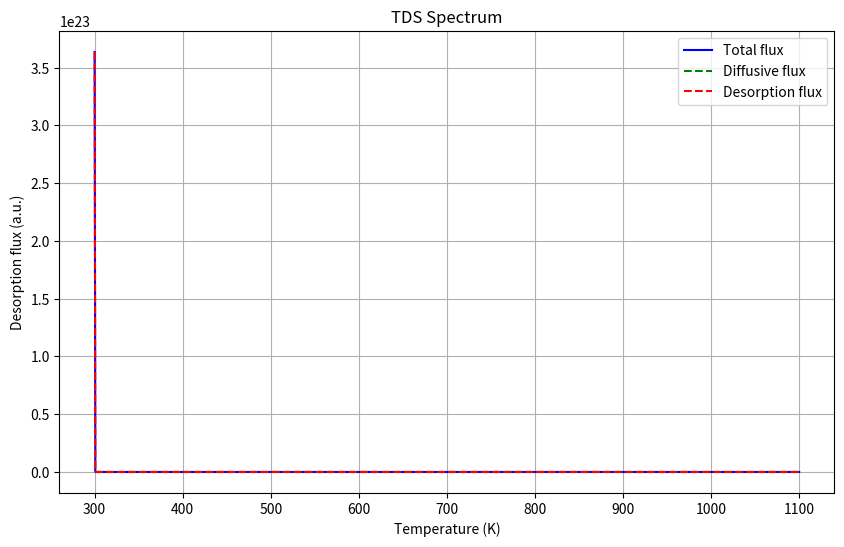
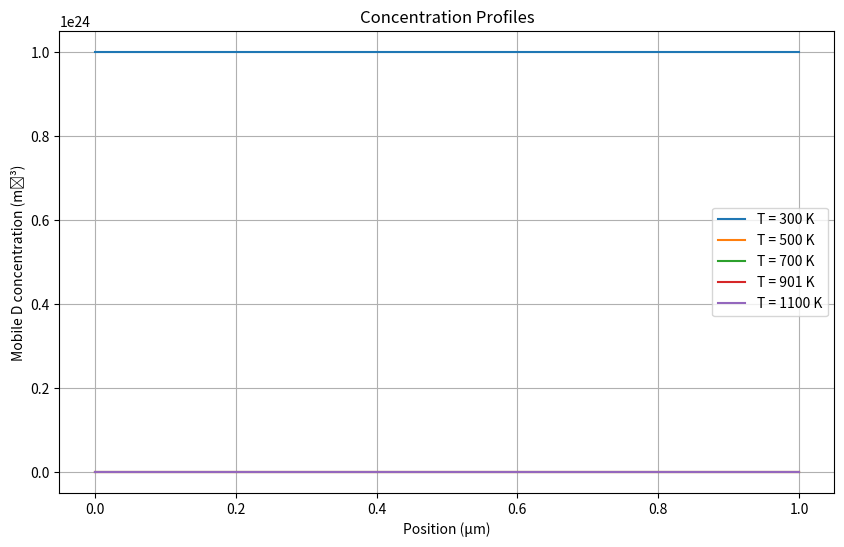

Reproduce these figures in Python, in order.
import numpy as np
from scipy.integrate import odeint
import matplotlib.pyplot as plt


class TDSModel:
    def __init__(self,
                 L=1e-6,  # Sample thickness (m)
                 nx=100,  # Number of spatial points
                 D0=1e-6,  # Pre-exponential factor (m²/s)
                 Ed=0.5,  # Diffusion activation energy (eV)
                 Etrap=0.1,  # Trapping energy (eV)
                 c0=1e24,  # Initial concentration (atoms/m³)
                 ntrap=1e24,  # Trap density (traps/m³)
                 beta=0.3,  # Heating rate (K/s)
                 T0=300,  # Initial temperature (K)
                 Tmax=1100,  # Maximum temperature (K)
                 k_d0=1e13,  # Pre-exponential factor for desorption (s⁻¹)
                 Ed_des=0.8):  # Desorption activation energy (eV)

        self.L = L
        self.nx = nx
        self.dx = L / (nx - 1)
        self.x = np.linspace(0, L, nx)

        self.D0 = D0
        self.Ed = Ed
        self.Etrap = Etrap
        self.c0 = c0
        self.ntrap = ntrap
        self.beta = beta
        self.T0 = T0
        self.Tmax = Tmax
        self.k_d0 = k_d0
        self.Ed_des = Ed_des

        self.kB = 8.617333262e-5  # Boltzmann constant (eV/K)

    def D(self, T):
        """Temperature-dependent diffusion coefficient"""
        return self.D0 * np.exp(-self.Ed / (self.kB * T))

    def k_d(self, T):
        """Temperature-dependent first-order desorption rate"""
        return self.k_d0 * np.exp(-self.Ed_des / (self.kB * T))

    def p(self, T):
        """Trapping rate"""
        return 1e13  # Typical attempt frequency (s⁻¹)

    def q(self, T):
        """Detrapping rate"""
        return self.p(T) * np.exp(-self.Etrap / (self.kB * T))

    def dCdt(self, C, t):
        """System of ODEs for diffusion and trapping"""
        T = self.T0 + self.beta * t
        if T > self.Tmax:
            return np.zeros_like(C)

        # Split C into mobile and trapped concentrations
        Cm = C[:self.nx]  # Mobile deuterium
        Ct = C[self.nx:]  # Trapped deuterium

        dCmdt = np.zeros(self.nx)
        dCtdt = np.zeros(self.nx)

        # Diffusion term (second order central difference)
        D = self.D(T)
        for i in range(1, self.nx - 1):
            dCmdt[i] = D * (Cm[i + 1] - 2 * Cm[i] + Cm[i - 1]) / (self.dx ** 2)

        # First-order desorption boundary condition at surface
        k_des = self.k_d(T)
        dCmdt[0] = -k_des * Cm[0]

        # No-flux boundary condition at back surface
        dCmdt[-1] = 0

        # Trapping-detrapping terms
        p = self.p(T)
        q = self.q(T)
        for i in range(self.nx):
            theta = Ct[i] / self.ntrap
            if theta > 1.0: theta = 1.0  # Ensure occupancy ≤ 1
            dCtdt[i] = p * (1 - theta) * Cm[i] - q * theta
            dCmdt[i] -= dCtdt[i]

        return np.concatenate([dCmdt, dCtdt])

    def simulate(self):
        """Run the TDS simulation"""
        # Time grid
        tmax = (self.Tmax - self.T0) / self.beta
        self.t = np.linspace(0, tmax, 1000)

        # Initial conditions
        C0 = np.zeros(2 * self.nx)
        C0[:self.nx] = self.c0  # Initial mobile concentration
        C0[self.nx:] = 0.0  # Initial trapped concentration

        # Solve the system
        self.solution = odeint(self.dCdt, C0, self.t)

        # Calculate desorption flux at x=0 using central difference
        self.T = self.T0 + self.beta * self.t

        # Total desorption flux combines diffusive and first-order desorption
        self.diff_flux = np.array([
            -self.D(T) * (self.solution[i, 2] - self.solution[i, 0]) / (2 * self.dx)
            for i, T in enumerate(self.T)
        ])

        self.des_flux = np.array([
            self.k_d(T) * self.solution[i, 0]
            for i, T in enumerate(self.T)
        ])

        self.flux = self.diff_flux + self.des_flux

    def plot_results(self):
        """Plot the TDS spectrum with separate diffusive and desorption contributions"""
        plt.figure(figsize=(10, 6))
        plt.plot(self.T, self.flux, 'b-', label='Total flux')
        plt.plot(self.T, self.diff_flux, 'g--', label='Diffusive flux')
        plt.plot(self.T, self.des_flux, 'r--', label='Desorption flux')
        plt.xlabel('Temperature (K)')
        plt.ylabel('Desorption flux (a.u.)')
        plt.title('TDS Spectrum')
        plt.grid(True)
        plt.legend()
        plt.show()

        # Plot concentration profiles at different times
        plt.figure(figsize=(10, 6))
        times = [0, len(self.t) // 4, len(self.t) // 2, 3 * len(self.t) // 4, -1]
        for i in times:
            T = self.T[i]
            plt.plot(self.x * 1e6, self.solution[i, :self.nx],
                     label=f'T = {T:.0f} K')
        plt.xlabel('Position (μm)')
        plt.ylabel('Mobile D concentration (m⁻³)')
        plt.title('Concentration Profiles')
        plt.grid(True)
        plt.legend()
        plt.show()


# Example usage
model = TDSModel()
model.simulate()
model.plot_results()